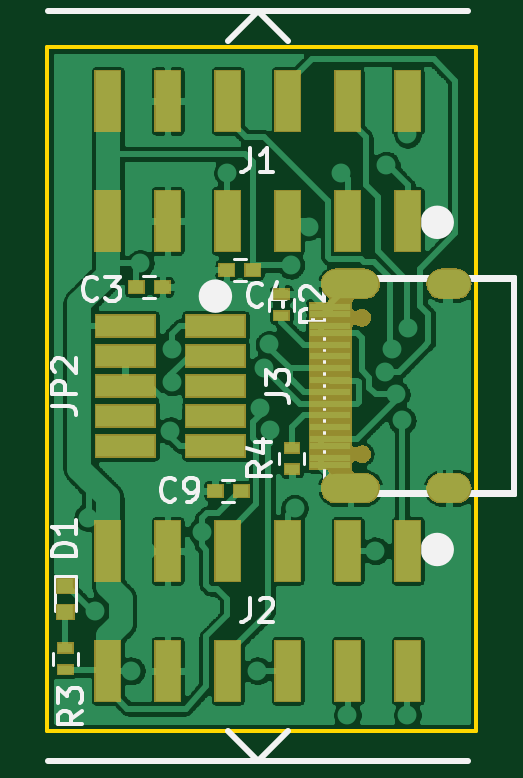
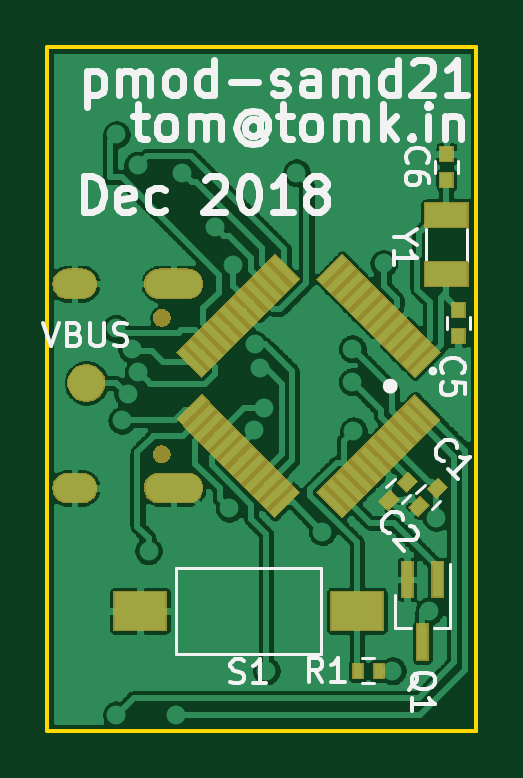
Circuit board: 7 layer files. Board 18.2 x 29.0 mm.
- bottom_copper: pmod-samd21-B.Cu.gbl (333715 bytes)
- bottom_mask: pmod-samd21-B.Mask.gbs (11959 bytes)
- bottom_silk: pmod-samd21-B.SilkS.gbo (26661 bytes)
- outline: pmod-samd21-Edge.Cuts.gm1 (1684 bytes)
- top_copper: pmod-samd21-F.Cu.gtl (430376 bytes)
- top_mask: pmod-samd21-F.Mask.gts (16009 bytes)
- top_silk: pmod-samd21-F.SilkS.gto (10320 bytes)

=== bottom_copper: pmod-samd21-B.Cu.gbl (333715 bytes, source omitted) ===
=== bottom_mask: pmod-samd21-B.Mask.gbs (11959 bytes, source omitted) ===
=== bottom_silk: pmod-samd21-B.SilkS.gbo (26661 bytes, source omitted) ===
=== outline: pmod-samd21-Edge.Cuts.gm1 ===
G04 #@! TF.GenerationSoftware,KiCad,Pcbnew,5.0.1*
G04 #@! TF.CreationDate,2018-12-06T20:50:16-08:00*
G04 #@! TF.ProjectId,pmod-samd21,706D6F642D73616D6432312E6B696361,rev?*
G04 #@! TF.SameCoordinates,PX8822960PY9c3a754*
G04 #@! TF.FileFunction,Profile,NP*
%FSLAX46Y46*%
G04 Gerber Fmt 4.6, Leading zero omitted, Abs format (unit mm)*
G04 Created by KiCad (PCBNEW 5.0.1) date Thu 06 Dec 2018 08:50:16 PM PST*
%MOMM*%
%LPD*%
G01*
G04 APERTURE LIST*
%ADD10C,0.150000*%
G04 #@! TA.AperFunction,NonConductor*
%ADD11C,0.200000*%
G04 #@! TD*
G04 APERTURE END LIST*
D10*
X0Y0D02*
X12700Y-12700D01*
X0Y28943300D02*
X0Y0D01*
X18161000Y28943300D02*
X0Y28943300D01*
X18161000Y-12700D02*
X18161000Y28943300D01*
X12700Y-12700D02*
X18161000Y-12700D01*
D11*
G04 #@! TO.C,J3*
X16752000Y18612300D02*
X17352000Y18612300D01*
X16732000Y19212300D02*
X17332000Y19212300D01*
X16732000Y10572300D02*
X17332000Y10572300D01*
X16732000Y9972300D02*
X17332000Y9972300D01*
X12222000Y19212300D02*
X13462000Y19212300D01*
X13462000Y18612300D02*
G75*
G03X13462000Y19212300I0J300000D01*
G01*
X12222000Y18612300D02*
X13462000Y18612300D01*
X12222000Y19212300D02*
G75*
G03X12222000Y18612300I0J-300000D01*
G01*
X12222000Y10572300D02*
G75*
G03X12222000Y9972300I0J-300000D01*
G01*
X16732000Y10572300D02*
G75*
G03X16732000Y9972300I0J-300000D01*
G01*
X16732000Y19212300D02*
G75*
G03X16732000Y18612300I0J-300000D01*
G01*
X17332000Y18612300D02*
G75*
G03X17332000Y19212300I0J300000D01*
G01*
X17332000Y9972300D02*
G75*
G03X17332000Y10572300I0J300000D01*
G01*
X13462000Y9972300D02*
G75*
G03X13462000Y10572300I0J300000D01*
G01*
X12222000Y9972300D02*
X13462000Y9972300D01*
X12222000Y10572300D02*
X13462000Y10572300D01*
G04 #@! TD*
M02*

=== top_copper: pmod-samd21-F.Cu.gtl (430376 bytes, source omitted) ===
=== top_mask: pmod-samd21-F.Mask.gts (16009 bytes, source omitted) ===
=== top_silk: pmod-samd21-F.SilkS.gto (10320 bytes, source omitted) ===
